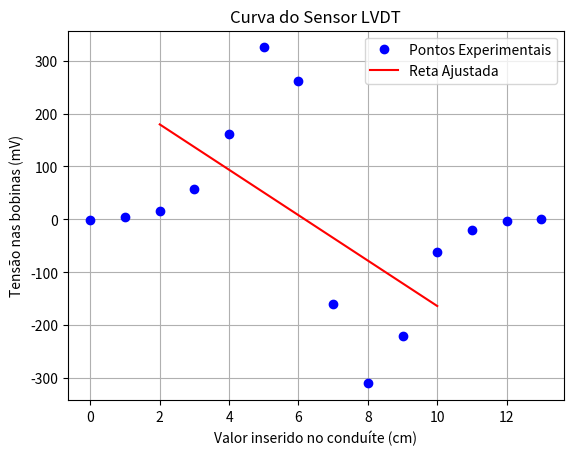

Generate this figure with matplotlib:
import numpy as np
import matplotlib.pyplot as plt

# Dados experimentais
distancia = np.array([0, 1, 2, 3, 4, 5, 6, 7, 8, 9, 10, 11, 12, 13])
tensao_bobina1 = np.array([14.6, 17.8, 29.3, 72.5, 179, 360, 348, 132, 35, 20, 15, 14.5, 14.3, 14.3])
tensao_bobina2 = np.array([15, 14, 13.7, 14.2, 16.8, 34.8, 86, 292, 345, 240, 77, 35, 18, 14.1])

# Cálculo da diferença entre as tensões das duas bobinas
diferenca_tensao = tensao_bobina1 - tensao_bobina2

# Plotar os pontos experimentais
plt.plot(distancia, diferenca_tensao, 'bo', label='Pontos Experimentais')

# Encontrar região linear
regiao_linear = np.where((distancia >= 2) & (distancia <= 10))
distancia_regiao_linear = distancia[regiao_linear]
diferenca_tensao_regiao_linear = diferenca_tensao[regiao_linear]

# Realizar regressão linear
regressao_linear = np.polyfit(distancia_regiao_linear, diferenca_tensao_regiao_linear, 1)

# Calcular sensibilidade
coef_angular = regressao_linear[0]
sensibilidade = coef_angular * 10
print("Sensibilidade: {:.2f} mV/mm".format(sensibilidade))

# Calcular coeficiente de determinação (R²)
residuos = diferenca_tensao_regiao_linear - np.polyval(regressao_linear, distancia_regiao_linear)
var_residuos = np.var(residuos)
var_total = np.var(diferenca_tensao_regiao_linear)
coef_determinacao = 1 - (var_residuos / var_total)
print("Coeficiente de Determinação (R²): {:.4f}".format(coef_determinacao))

# Plotar a reta ajustada
plt.plot(distancia_regiao_linear, np.polyval(regressao_linear, distancia_regiao_linear), 'r-', label='Reta Ajustada')

# Configurar o gráfico
plt.title('Curva do Sensor LVDT')
plt.xlabel('Valor inserido no conduíte (cm)')
plt.ylabel('Tensão nas bobinas (mV)')
plt.legend()
plt.grid(True)

# Exibir o gráfico
plt.show()
